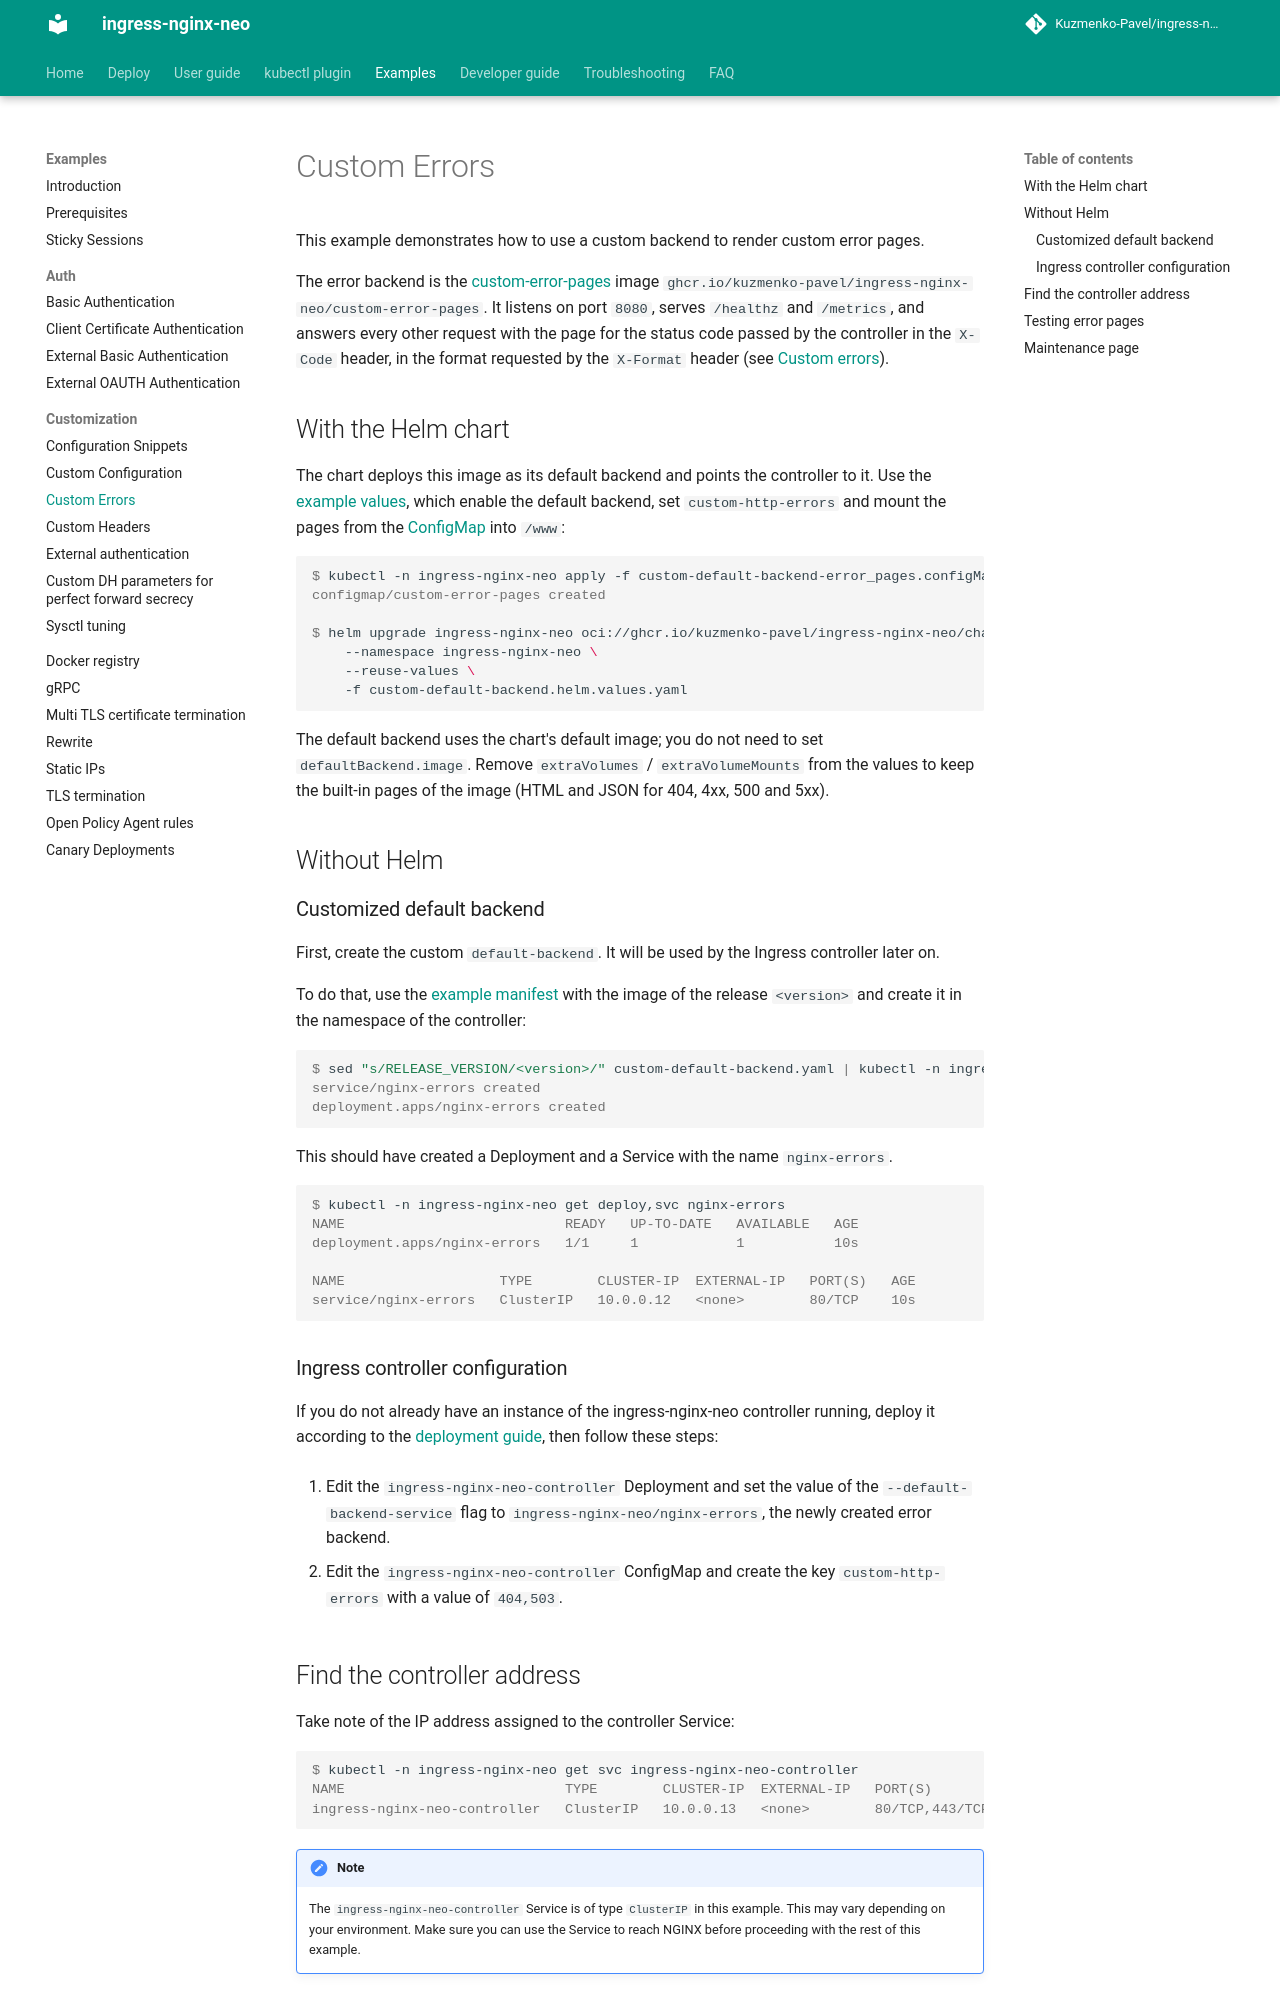

repository: Kuzmenko-Pavel/ingress-nginx-neo · page: latest/examples/customization/custom-errors/index.html · generator: mkdocs

# Custom Errors

This example demonstrates how to use a custom backend to render custom error pages.

The error backend is the [custom-error-pages](https://github.com/Kuzmenko-Pavel/ingress-nginx-neo/tree/main/images/custom-error-pages)
image `ghcr.io/kuzmenko-pavel/ingress-nginx-neo/custom-error-pages`. It listens on port `8080`, serves `/healthz` and
`/metrics`, and answers every other request with the page for the status code passed by the controller in the `X-Code`
header, in the format requested by the `X-Format` header (see [Custom errors](../../../user-guide/custom-errors.md)).

## With the Helm chart

The chart deploys this image as its default backend and points the controller to it. Use the
[example values](custom-default-backend.helm.values.yaml), which enable the default backend, set `custom-http-errors`
and mount the pages from the [ConfigMap](custom-default-backend-error_pages.configMap.yaml) into `/www`:

```console
$ kubectl -n ingress-nginx-neo apply -f custom-default-backend-error_pages.configMap.yaml
configmap/custom-error-pages created

$ helm upgrade ingress-nginx-neo oci://ghcr.io/kuzmenko-pavel/ingress-nginx-neo/charts/ingress-nginx-neo \
    --namespace ingress-nginx-neo \
    --reuse-values \
    -f custom-default-backend.helm.values.yaml
```

The default backend uses the chart's default image; you do not need to set `defaultBackend.image`.
Remove `extraVolumes` / `extraVolumeMounts` from the values to keep the built-in pages of the image
(HTML and JSON for 404, 4xx, 500 and 5xx).

## Without Helm

### Customized default backend

First, create the custom `default-backend`. It will be used by the Ingress controller later on.

To do that, use the [example manifest](custom-default-backend.yaml) with the image of the release `<version>` and
create it in the namespace of the controller:

```console
$ sed "s/RELEASE_VERSION/<version>/" custom-default-backend.yaml | kubectl -n ingress-nginx-neo apply -f -
service/nginx-errors created
deployment.apps/nginx-errors created
```

This should have created a Deployment and a Service with the name `nginx-errors`.

```console
$ kubectl -n ingress-nginx-neo get deploy,svc nginx-errors
NAME                           READY   UP-TO-DATE   AVAILABLE   AGE
deployment.apps/nginx-errors   1/1     1            1           10s

NAME                   TYPE        CLUSTER-IP  EXTERNAL-IP   PORT(S)   AGE
service/nginx-errors   ClusterIP   10.0.0.12   <none>        80/TCP    10s
```

### Ingress controller configuration

If you do not already have an instance of the ingress-nginx-neo controller running, deploy it according to the
[deployment guide][deploy], then follow these steps:

1. Edit the `ingress-nginx-neo-controller` Deployment and set the value of the `--default-backend-service` flag to
   `ingress-nginx-neo/nginx-errors`, the newly created error backend.

2. Edit the `ingress-nginx-neo-controller` ConfigMap and create the key `custom-http-errors` with a value of `404,503`.
